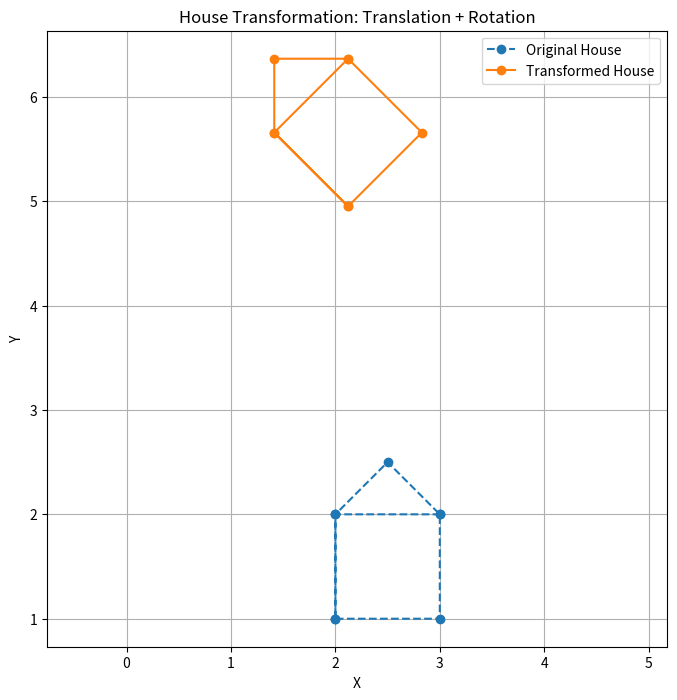

Reproduce this figure in Python.
import numpy as np
import matplotlib.pyplot as plt

def rotate(point, angle):
    radians = np.radians(angle)
    rotation_matrix = np.array([
        [np.cos(radians), -np.sin(radians)],
        [np.sin(radians), np.cos(radians)]
    ])
    return np.dot(rotation_matrix, point)
    
house = np.array([
    [2, 1],
    [2, 2],
    [2.5, 2.5],
    [3, 2],
    [3, 1],
    [2, 1],
    [2, 2],
    [3, 2]
])

rotation_angle = 45 
translation_vector = np.array([3, 1])

transformed_house = []

for point in house:
    translated = point + translation_vector
    rotated = rotate(translated, rotation_angle)
    transformed_house.append(rotated)
    print(f"Original Point: {point}, Translated Point: {translated}, Rotated Point: {rotated}")

transformed_house = np.array(transformed_house)

plt.figure(figsize=(8, 8))
plt.axis('equal')

plt.plot(house[:, 0], house[:, 1], label="Original House", linestyle='--', marker='o')

plt.plot(transformed_house[:, 0], transformed_house[:, 1], label="Transformed House", marker='o')

plt.title("House Transformation: Translation + Rotation")
plt.xlabel("X")
plt.ylabel("Y")
plt.legend()

plt.grid()
plt.show()
